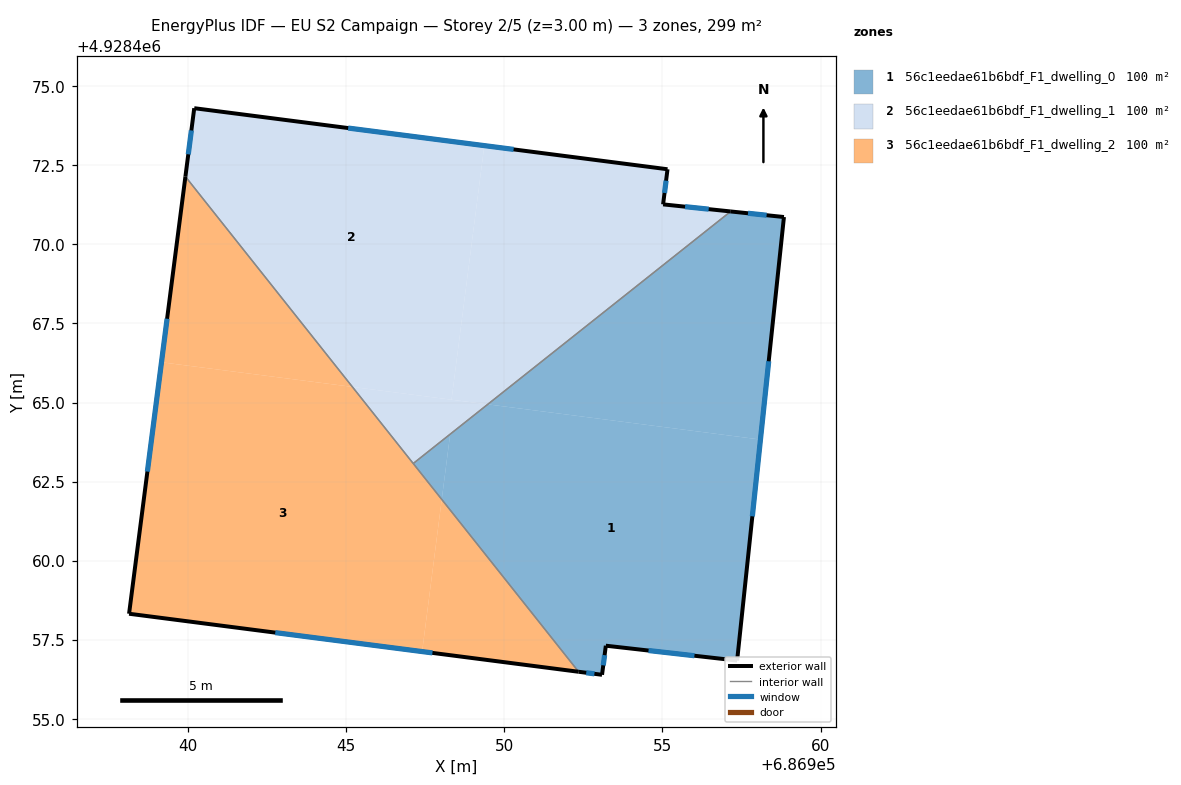
=== STOREY PLAN SPEC (per zone: floor XY polygon, exterior-wall plan segments, windows/doors) ===
zone 1: 56c1eedae61b6bdf_F1_dwelling_0  (99.8 m²)
  floor: (686957.36, 4928456.84) (686958.10, 4928463.83) (686949.48, 4928464.94) (686948.29, 4928464.00) (686948.03, 4928461.94) (686952.35, 4928456.49) (686953.09, 4928456.39) (686953.21, 4928457.31)
  floor: (686958.10, 4928463.83) (686958.84, 4928470.86) (686957.16, 4928471.04) (686949.48, 4928464.94)
  floor: (686948.03, 4928461.94) (686948.29, 4928464.00) (686947.13, 4928463.07)
  exterior wall: (686957.16, 4928471.04) – (686958.84, 4928470.86)  [1.7 m]
    window: (686957.71, 4928470.98) – (686958.30, 4928470.92)  [0.6 m²]
  exterior wall: (686958.84, 4928470.86) – (686957.36, 4928456.84)  [14.1 m]
    window: (686958.36, 4928466.30) – (686957.85, 4928461.40)  [5.2 m²]
  exterior wall: (686957.36, 4928456.84) – (686953.21, 4928457.31)  [4.2 m]
    window: (686956.01, 4928457.00) – (686954.56, 4928457.16)  [1.5 m²]
  exterior wall: (686953.21, 4928457.31) – (686953.09, 4928456.39)  [0.9 m]
    window: (686953.17, 4928457.01) – (686953.13, 4928456.69)  [0.3 m²]
  exterior wall: (686953.09, 4928456.39) – (686952.35, 4928456.49)  [0.7 m]
    window: (686952.85, 4928456.42) – (686952.59, 4928456.46)  [0.3 m²]
  interior walls: 2
zone 2: 56c1eedae61b6bdf_F1_dwelling_1  (99.8 m²)
  floor: (686957.16, 4928471.04) (686955.02, 4928471.26) (686955.16, 4928472.37) (686949.37, 4928473.12) (686948.34, 4928465.09) (686949.48, 4928464.94)
  floor: (686948.34, 4928465.09) (686949.37, 4928473.12) (686940.20, 4928474.30) (686939.93, 4928472.14) (686945.20, 4928465.49)
  floor: (686949.48, 4928464.94) (686945.20, 4928465.49) (686947.13, 4928463.07)
  exterior wall: (686940.20, 4928474.30) – (686955.16, 4928472.37)  [15.1 m]
    window: (686945.07, 4928473.68) – (686950.30, 4928473.00)  [5.5 m²]
  exterior wall: (686955.16, 4928472.37) – (686955.02, 4928471.26)  [1.1 m]
    window: (686955.12, 4928472.01) – (686955.07, 4928471.62)  [0.4 m²]
  exterior wall: (686955.02, 4928471.26) – (686957.16, 4928471.04)  [2.1 m]
    window: (686955.72, 4928471.19) – (686956.47, 4928471.11)  [0.8 m²]
  exterior wall: (686939.93, 4928472.14) – (686940.20, 4928474.30)  [2.2 m]
    window: (686940.02, 4928472.84) – (686940.11, 4928473.60)  [0.8 m²]
  interior walls: 2
zone 3: 56c1eedae61b6bdf_F1_dwelling_2  (99.8 m²)
  floor: (686947.41, 4928457.13) (686948.03, 4928461.94) (686945.20, 4928465.49) (686939.17, 4928466.27) (686938.14, 4928458.32)
  floor: (686952.35, 4928456.49) (686948.03, 4928461.94) (686947.41, 4928457.13)
  floor: (686945.20, 4928465.49) (686939.93, 4928472.14) (686939.17, 4928466.27)
  exterior wall: (686952.35, 4928456.49) – (686938.14, 4928458.32)  [14.3 m]
    window: (686947.73, 4928457.09) – (686942.77, 4928457.73)  [5.3 m²]
  exterior wall: (686938.14, 4928458.32) – (686939.93, 4928472.14)  [13.9 m]
    window: (686938.72, 4928462.82) – (686939.35, 4928467.65)  [5.1 m²]
  interior walls: 2

=== DERIVED (storey summary) ===
Building: EU S2 Campaign
Storey: 2 of 5  (floor level z = 3.00 m)
Storey gross floor area: 299.4 m²
Zones on this storey: 3
  - 56c1eedae61b6bdf_F1_dwelling_0: floor 99.8 m²; exterior wall 21.6 m (64.9 m²); 5 window(s) 7.9 m²; WWR 12.2%
  - 56c1eedae61b6bdf_F1_dwelling_1: floor 99.8 m²; exterior wall 20.5 m (61.6 m²); 4 window(s) 7.5 m²; WWR 12.2%
  - 56c1eedae61b6bdf_F1_dwelling_2: floor 99.8 m²; exterior wall 28.3 m (84.8 m²); 2 window(s) 10.4 m²; WWR 12.2%
Zone adjacency (shared interzone walls):
  - 56c1eedae61b6bdf_F1_dwelling_0 ↔ 56c1eedae61b6bdf_F1_dwelling_1
  - 56c1eedae61b6bdf_F1_dwelling_0 ↔ 56c1eedae61b6bdf_F1_dwelling_2
  - 56c1eedae61b6bdf_F1_dwelling_1 ↔ 56c1eedae61b6bdf_F1_dwelling_2